Run: headless pygame with SDL's dummy video driver; simulated clock (each Clock.tick advances the game by its frame time, no real sleeping); random seed 0; keys injected as events and as key.get_pressed() state; mouse plan: one left click at the window centre at the start of phase 2, then a move to the lower-right quarter at the start of phase 3.
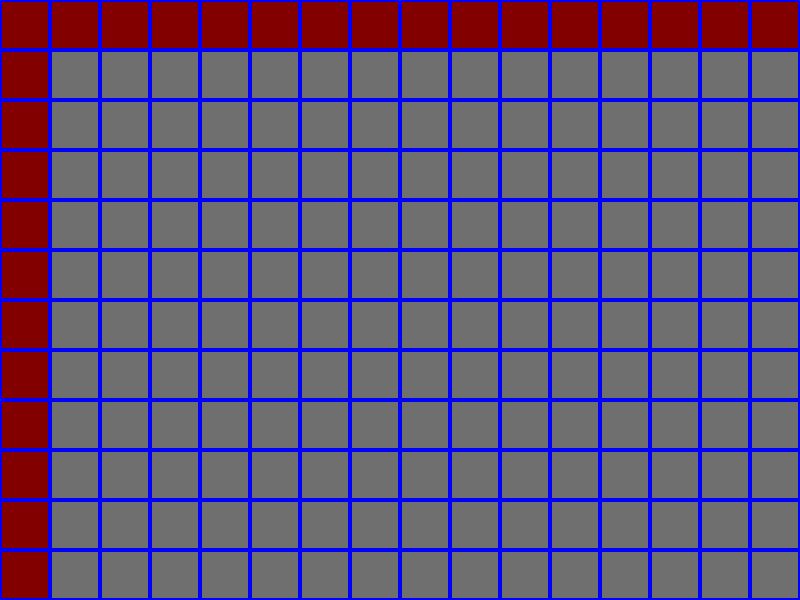
Frame 1 of 4 · flips 1–60 · no input
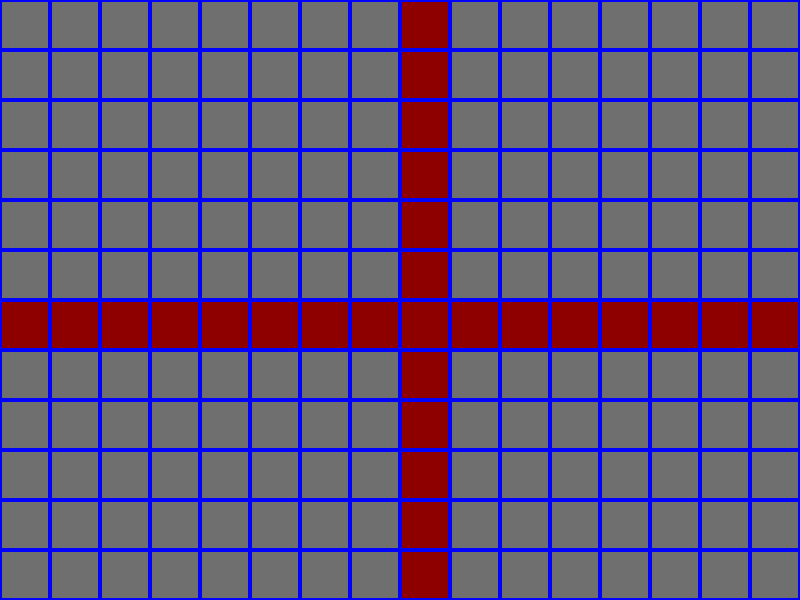
Frame 2 of 4 · flips 61–180 · clicked the window centre · tapped SPACE, RETURN · held RIGHT (→), D
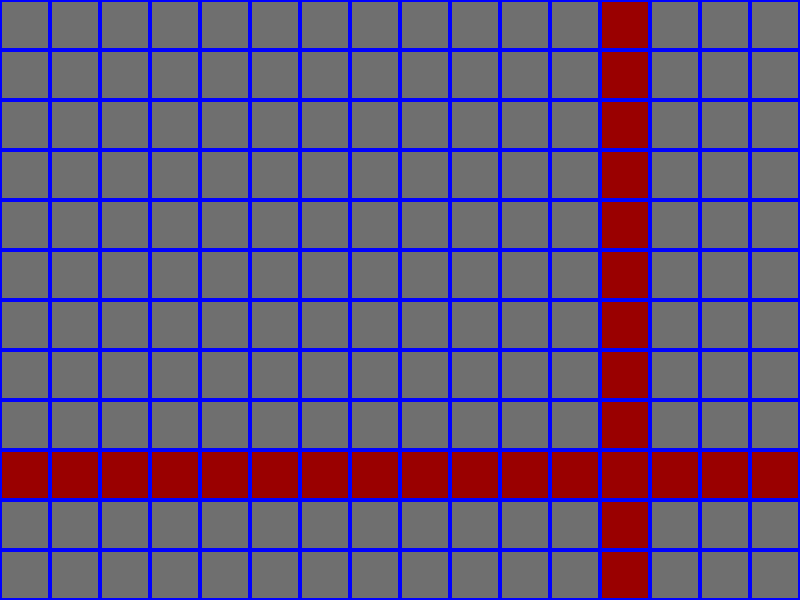
Frame 3 of 4 · flips 181–300 · moved the mouse to the lower-right quarter · held DOWN (↓), S
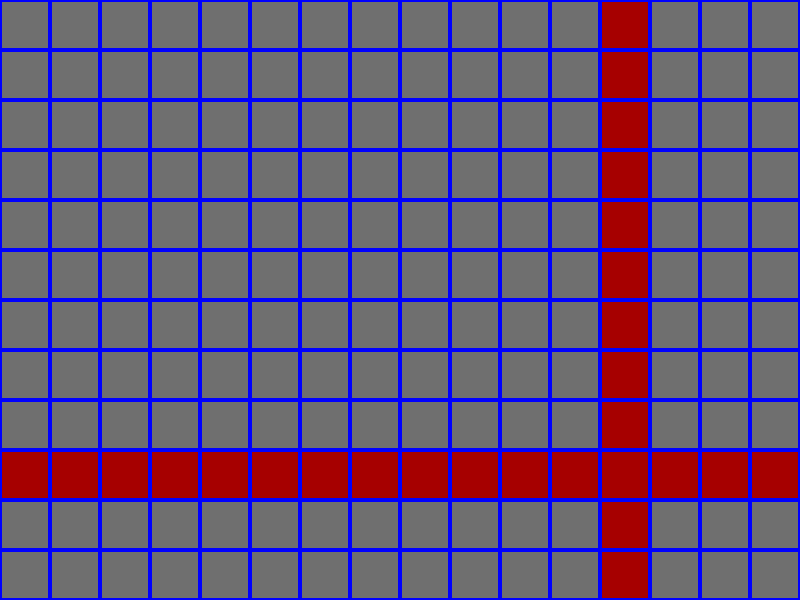
Frame 4 of 4 · flips 301–420 · held LEFT (←), A, UP (↑), W

The pygame program that drew these frames:

import pygame
import sys

WS = (800, 600)
display = pygame.display.set_mode(WS)
pygame.display.set_caption("written by james")
clock = pygame.time.Clock()

rect_size = 50
red = 125
increment = 0.1

while True:
        for event in pygame.event.get():
                if event.type == pygame.QUIT:
                        pygame.quit()
                        sys.exit()
        mx, my = pygame.mouse.get_pos()
        mb = pygame.mouse.get_pressed()

        display.fill((111, 111, 111))

        mrx, mry = int(mx / rect_size), int(my / rect_size)

        red += increment
        if red >= 255 or red <= 0: increment = -increment

        for x in range(0, WS[0], rect_size):
                for y in range(0, WS[1], rect_size):
                        if x / rect_size == mrx or y / rect_size == mry:
                                pygame.draw.rect(display, (red, 0, 0), (x, y, rect_size, rect_size))
                        pygame.draw.rect(display, (0, 0, 255), (x, y, rect_size, rect_size), 2)

        pygame.display.flip()
